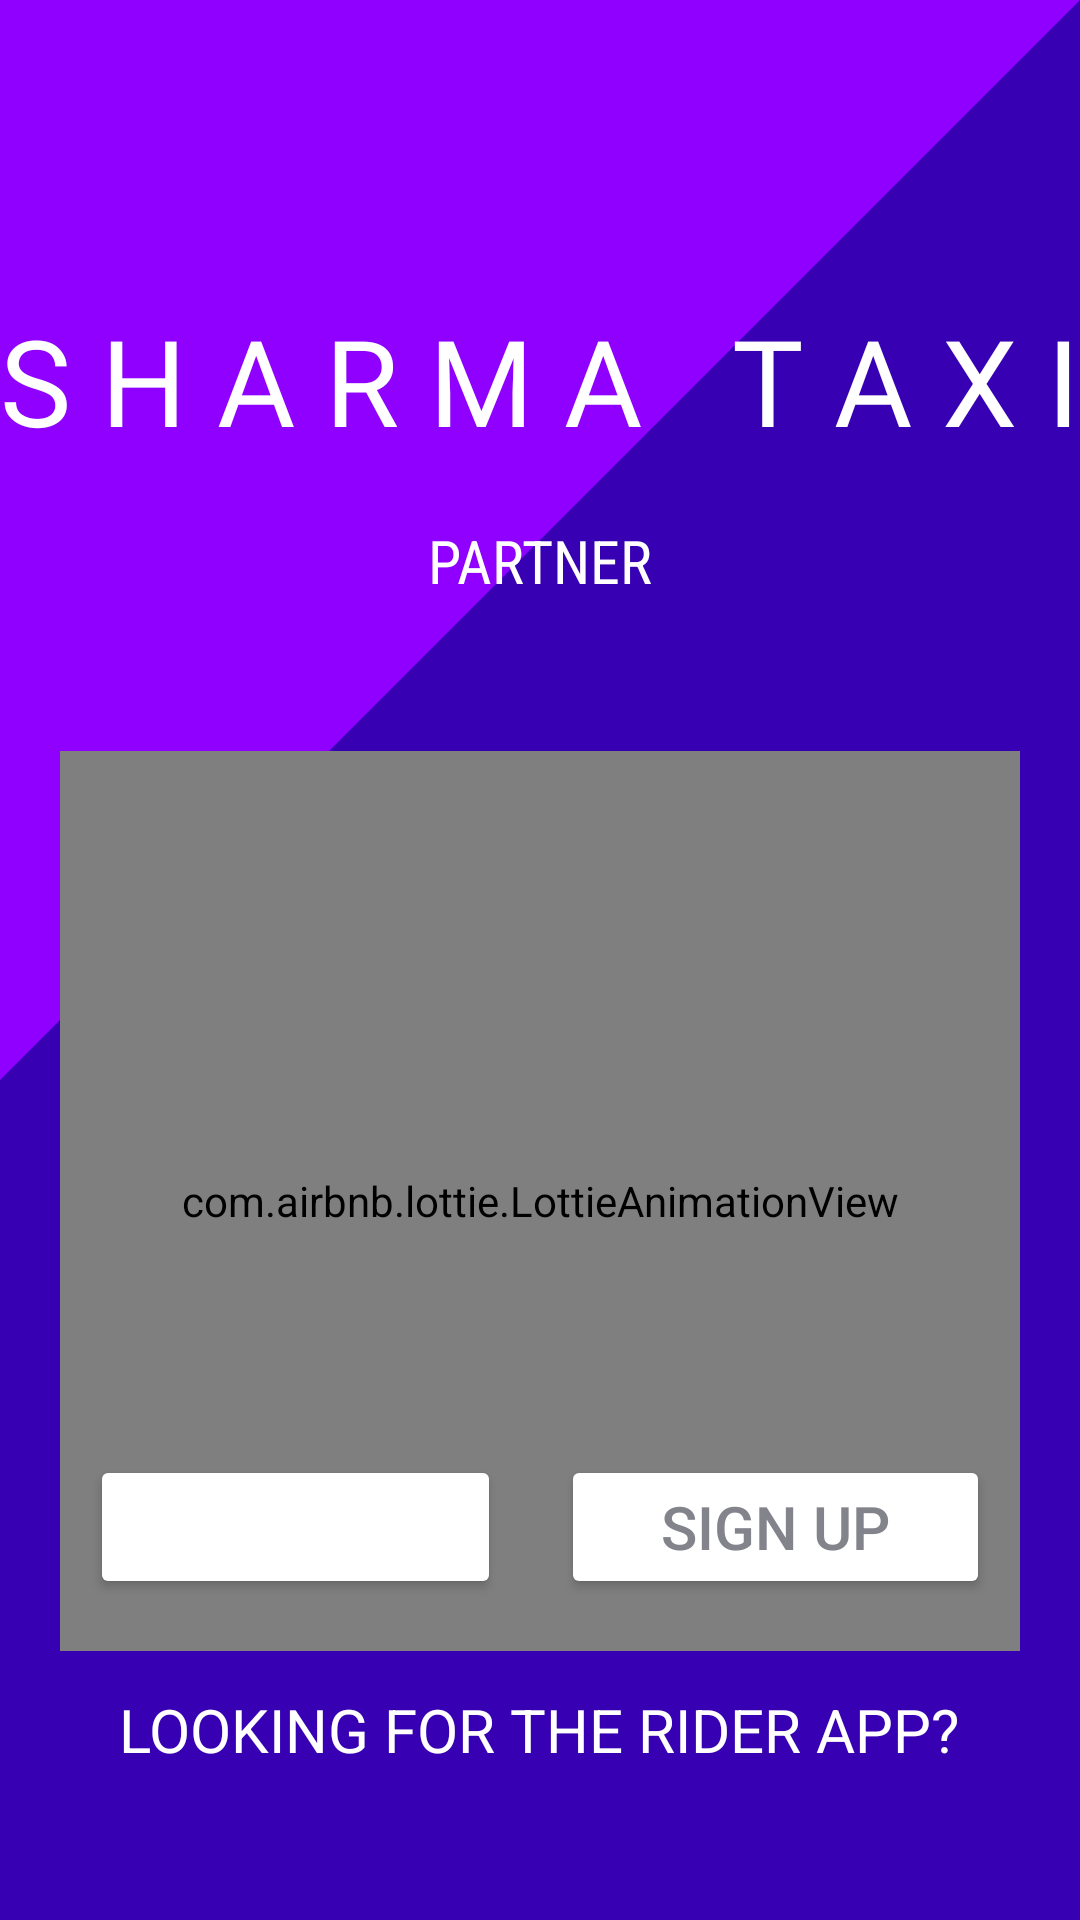

Reconstruct the res/layout file that produces this screen, plus the resources it refers to.
<!-- AndroidManifest.xml: application theme Theme.SharmaTaxi -->
<!-- res/layout/activity_main.xml -->
<?xml version="1.0" encoding="utf-8"?>
<RelativeLayout xmlns:android="http://schemas.android.com/apk/res/android"
    xmlns:app="http://schemas.android.com/apk/res-auto"
    xmlns:tools="http://schemas.android.com/tools"
    android:layout_width="match_parent"
    android:layout_height="match_parent"
    android:background="@drawable/login_background"
    tools:context=".MainActivity">

    <LinearLayout
        android:id="@+id/name"
        android:layout_width="wrap_content"
        android:layout_height="wrap_content"
        android:layout_centerHorizontal="true"
        android:layout_marginTop="100sp"
        android:gravity="center_horizontal"
        android:orientation="vertical">

        <TextView
            android:layout_width="wrap_content"
            android:layout_height="wrap_content"
            android:fontFamily="@font/mystery_quest"
            android:text="S H A R M A   T A X I"
            android:textColor="@color/white"
            android:textSize="40sp" />

        <TextView
            android:layout_width="wrap_content"
            android:layout_height="wrap_content"
            android:layout_marginTop="20sp"
            android:fontFamily="sans-serif-condensed"
            android:text="PARTNER"
            android:textColor="@color/white"
            android:textSize="20sp" />

    </LinearLayout>

    <com.airbnb.lottie.LottieAnimationView
        android:id="@+id/animation"
        android:layout_below="@+id/name"
        android:layout_width="400sp"
        android:layout_height="300sp"
        android:layout_centerHorizontal="true"
        android:layout_marginStart="20sp"
        android:layout_marginTop="50sp"
        android:layout_marginEnd="20sp"
        app:lottie_autoPlay="true"

        app:lottie_rawRes="@raw/car" />

    <TextView
        android:id="@+id/txt_rider_app"
        android:layout_width="wrap_content"
        android:layout_height="wrap_content"
        android:layout_alignParentBottom="true"
        android:layout_centerHorizontal="true"
        android:layout_marginTop="20sp"
        android:layout_marginBottom="50sp"
        android:text="LOOKING FOR THE RIDER APP?"
        android:textAlignment="center"
        android:textColor="@color/white"
        android:textSize="20sp" />

    <LinearLayout
        android:layout_width="match_parent"
        android:layout_height="wrap_content"
        android:layout_above="@+id/txt_rider_app"
        android:layout_marginStart="20sp"
        android:layout_marginTop="20sp"
        android:layout_marginEnd="20sp"
        android:orientation="horizontal"
        android:weightSum="2">

        <Button
            android:id="@+id/btn_sign_in"
            android:layout_width="wrap_content"
            android:layout_height="wrap_content"
            android:layout_margin="10sp"
            android:layout_weight="1"
            android:backgroundTint="#1fbad6"
            android:backgroundTintMode="add"
            android:padding="10sp"
            android:text="SIGN IN"
            android:textColor="@color/white"
            android:textSize="20sp" />

        <Button
            android:id="@+id/btn_sign_up"
            android:layout_width="wrap_content"
            android:layout_height="wrap_content"
            android:layout_margin="10sp"
            android:layout_weight="1"
            android:backgroundTint="@color/white"
            android:backgroundTintMode="add"
            android:padding="10sp"
            android:text="SIGN UP"
            android:textColor="#83838c"
            android:textSize="20sp" />

    </LinearLayout>


</RelativeLayout>
<!-- resources referenced by this layout -->
<resources>
  <color name="white">#FFFFFFFF</color>
  <!-- drawable login_background (drawable) -->
  <?xml version="1.0" encoding="utf-8"?>
  <layer-list xmlns:android="http://schemas.android.com/apk/res/android">
      <item android:drawable="@color/purple_700">
          <shape android:shape="rectangle">
              <corners android:radius="30sp" />
          </shape>
      </item>
      <item>
          <rotate
              android:fromDegrees="45"
              android:pivotX="100%"
              android:pivotY="0%">
              <shape android:shape="rectangle">
                  <solid android:color="#8F00FF" />
              </shape>
          </rotate>
      </item>
  </layer-list>
  <style name="Theme.SharmaTaxi" parent="Theme.MaterialComponents.DayNight.NoActionBar">
          
          <item name="colorPrimary">@color/purple_500</item>
          <item name="colorPrimaryVariant">@color/purple_700</item>
          <item name="colorOnPrimary">@color/white</item>
          
          <item name="colorSecondary">@color/teal_200</item>
          <item name="colorSecondaryVariant">@color/teal_700</item>
          <item name="colorOnSecondary">@color/black</item>
          
          <item name="android:statusBarColor" tools:targetApi="l">?attr/colorPrimaryVariant</item>
          
          <item name="android:windowFullscreen">true</item>
      </style>
  <color name="purple_700">#FF3700B3</color>
  <color name="purple_500">#FF6200EE</color>
  <color name="teal_200">#FF03DAC5</color>
  <color name="teal_700">#FF018786</color>
  <color name="black">#FF000000</color>
</resources>
